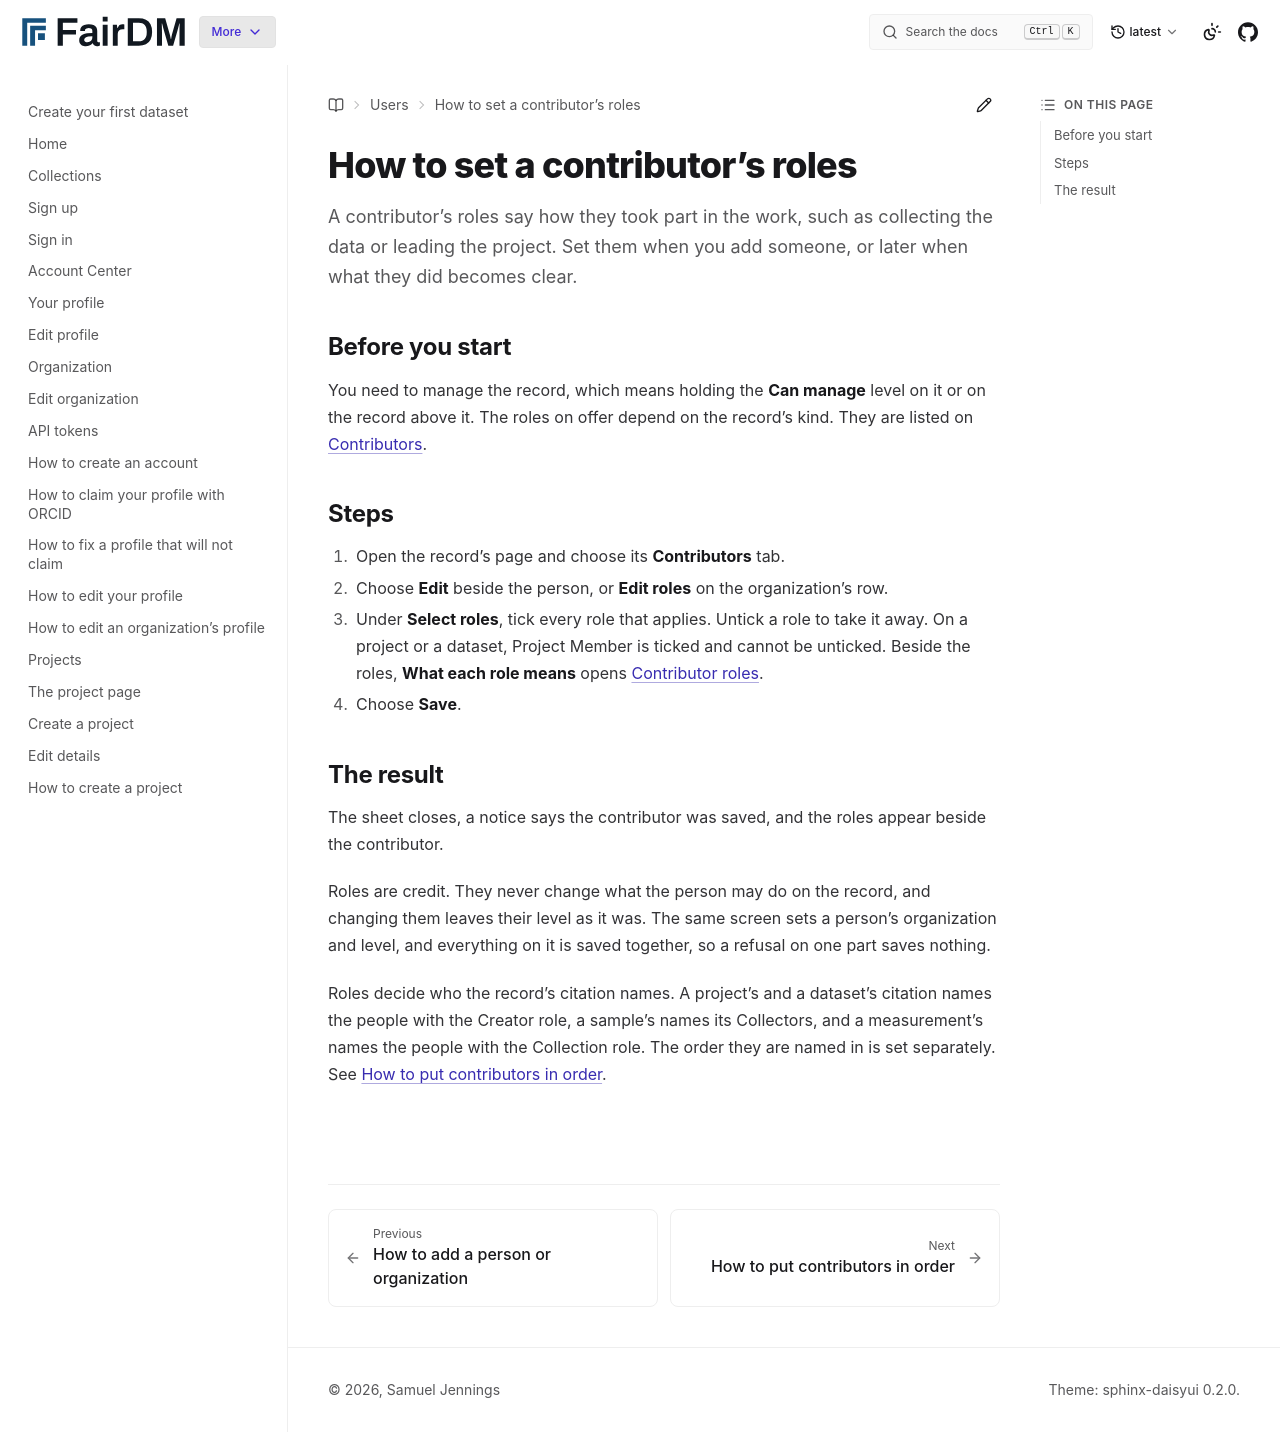

repository: FAIR-DM/fairdm · page: latest/users/contributors/set-a-contributors-roles.html · generator: sphinx

# How to set a contributor's roles

A contributor's roles say how they took part in the work, such as collecting the data or leading the project. Set them when you add someone, or later when what they did becomes clear.

## Before you start

You need to manage the record, which means holding the **Can manage** level on it or on the record above it. The roles on offer depend on the record's kind. They are listed on [Contributors](contributors-tab.md).

## Steps

1. Open the record's page and choose its **Contributors** tab.
2. Choose **Edit** beside the person, or **Edit roles** on the organization's row.
3. Under **Select roles**, tick every role that applies. Untick a role to take it away. On a project or a dataset, Project Member is ticked and cannot be unticked. Beside the roles, **What each role means** opens [Contributor roles](../../reference/contributor-roles.md).
4. Choose **Save**.

## The result

The sheet closes, a notice says the contributor was saved, and the roles appear beside the contributor.

Roles are credit. They never change what the person may do on the record, and changing them leaves their level as it was. The same screen sets a person's organization and level, and everything on it is saved together, so a refusal on one part saves nothing.

Roles decide who the record's citation names. A project's and a dataset's citation names the people with the Creator role, a sample's names its Collectors, and a measurement's names the people with the Collection role. The order they are named in is set separately. See [How to put contributors in order](put-contributors-in-order.md).
